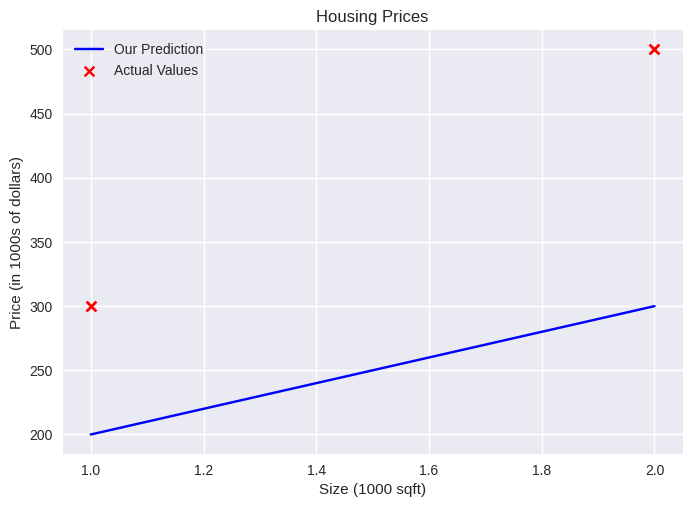

Source code (Python):
import numpy as np
import matplotlib.pyplot as plt

# Use seaborn style for better looking plots
plt.style.use('seaborn-v0_8')

# Training data (size in 1000 sqft, price in 1000s of dollars)
x_train = np.array([1.0, 2.0])
y_train = np.array([300.0, 500.0])

# Print training data
print(f"x_train = {x_train}")
print(f"y_train = {y_train}")

# Number of training examples
m = len(x_train)
print(f"Number of training examples is: {m}")

# Show first training example
i = 0
x_i = x_train[i]
y_i = y_train[i]
print(f"(x^({i}), y^({i})) = ({x_i}, {y_i})")

# Plot the training data
plt.scatter(x_train, y_train, marker='x', c='r')
plt.title("Housing Prices")
plt.ylabel('Price (in 1000s of dollars)')
plt.xlabel('Size (1000 sqft)')
plt.show()

# Model parameters (initial guess)
w = 100
b = 100
print(f"w: {w}")
print(f"b: {b}")

# Function to compute model output
def compute_model_output(x, w, b):
    """
    Computes the prediction of a linear model
    Args:
      x (ndarray (m,)): Data, m examples 
      w, b (scalar): model parameters  
    Returns:
      f_wb (ndarray (m,)): model prediction
    """
    m = x.shape[0]
    f_wb = np.zeros(m)
    for i in range(m):
        f_wb[i] = w * x[i] + b
    return f_wb

# Compute predictions
tmp_f_wb = compute_model_output(x_train, w, b)

# Plot model predictions and actual data
plt.plot(x_train, tmp_f_wb, c='b', label='Our Prediction')
plt.scatter(x_train, y_train, marker='x', c='r', label='Actual Values')
plt.title("Housing Prices")
plt.ylabel('Price (in 1000s of dollars)')
plt.xlabel('Size (1000 sqft)')
plt.legend()
plt.show()


